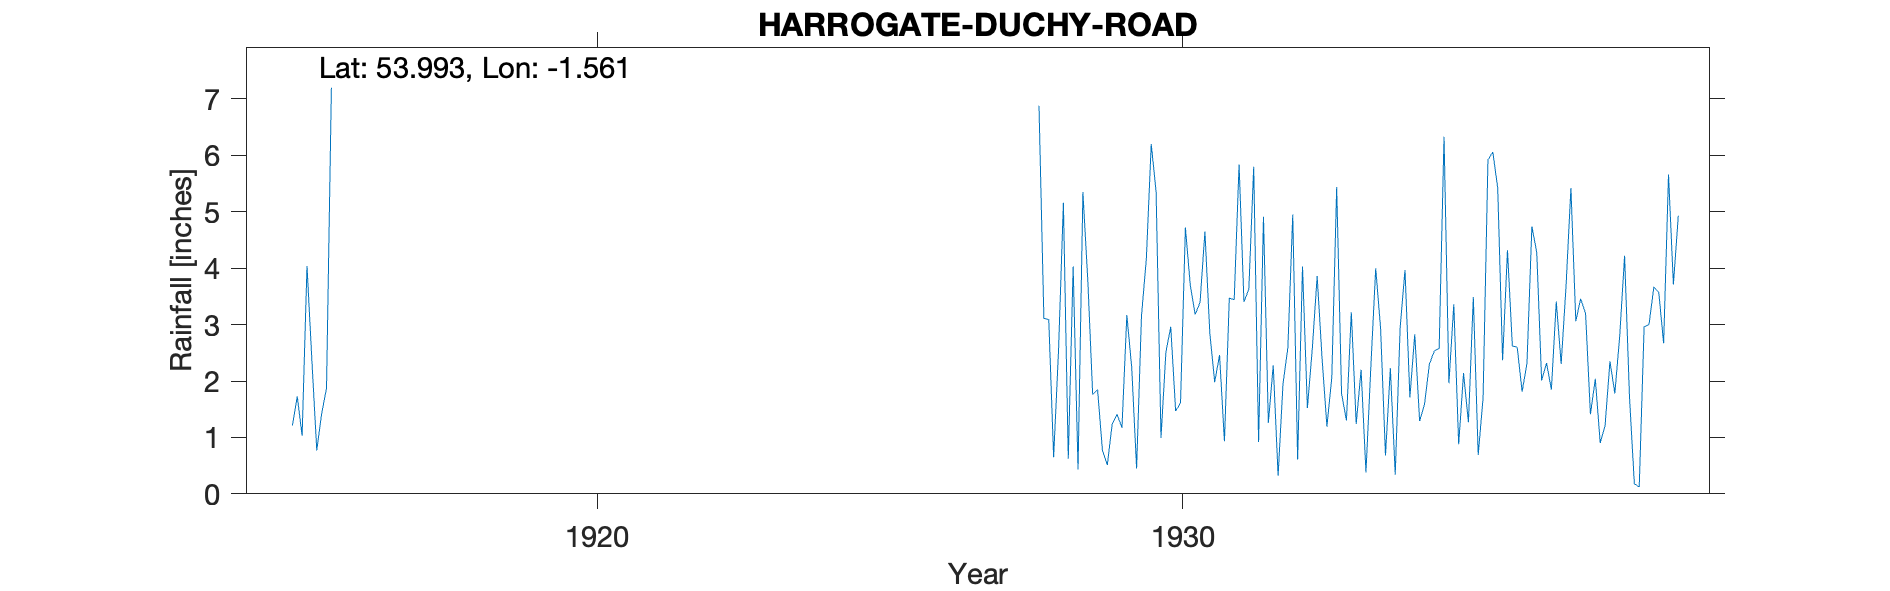

Source data for this figure (header and first rows):
HARROGATE-DUCHY-ROAD, , , , , , , , , , , , , , , , , , , , , , , 
Grid ref, SE289553, Long, -1.561, Lat, 53.99, Elevation, 415, ft., , , , , , , , , , , , , , , 
Station no, 3359, , , , , , , , , , , , , , , , , , , , , , 
, 1910, 1911, 1912, 1913, 1914, 1915, 1916, 1917, 1918, 1919, 1920, 1921, 1922, 1923, 1924, 1925, 1926, 1927, 1928, 1929, 1930, 1931, 1932
January, , , , , , , , , , , , , , , , , , , 6.88, 1.85, 5.35, 1.98, 2.28
February, , , , , , , , , , , , , , , , , , , 3.11, 0.77, 0.99, 2.46, 0.32
March, , , , , , , , , , , , , , , , , , , 3.09, 0.51, 2.51, 0.93, 1.95
April, , , , , , 1.21, , , , , , , , , , , , , 0.65, 1.24, 2.96, 3.47, 2.59
May, , , , , , 1.73, , , , , , , , , , , , , 2.53, 1.41, 1.47, 3.44, 4.95
June, , , , , , 1.03, , , , , , , , , , , , , 5.16, 1.17, 1.61, 5.84, 0.61
July, , , , , , 4.04, , , , , , , , , , , , , 0.62, 3.17, 4.72, 3.4, 4.03
August, , , , , , 2.37, , , , , , , , , , , , , 4.03, 2.24, 3.7, 3.63, 1.52
September, , , , , , 0.77, , , , , , , , , , , , , 0.43, 0.45, 3.18, 5.8, 2.57
October, , , , , , 1.42, , , , , , , , , , , , , 5.35, 3.15, 3.39, 0.92, 3.86
November, , , , , , 1.87, , , , , , , , , , , , , 3.79, 4.17, 4.65, 4.91, 2.41
December, , , , , , 7.2, , , , , , , , , , , , , 1.76, 6.2, 2.85, 1.26, 1.19
Total, , , , , , , , , , , , , , , , , , , 37.4, 26.33, 37.38, 38.04, 28.28
NGR is 102 Duchy Road. Stated altitude i…, , , , , , , , , , , , , , , , , , , , , , , 
Isolated 9 months in 1915 by same observ…, , , , , , , , , , , , , , , , , , , , , , , 
